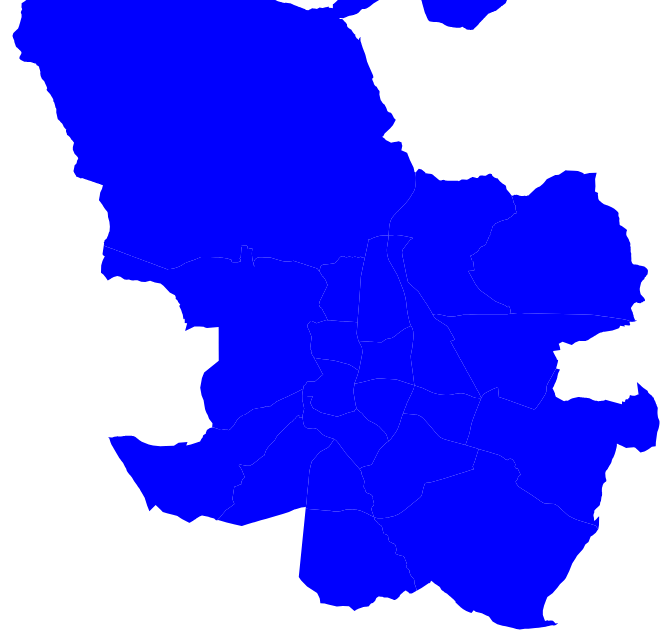
D3 v6 page, settled after 360 driven frames (6 s of simulated time); the page loaded 1 data file(s).


    ;(async function main () {
      const districts = await d3.json('/data/districts.topojson')
      const featureCollection = topojson.feature(districts, districts.objects.districts)
      console.log({districts, featureCollection})
      const color = d3.scaleQuantize([1, 10], d3.schemeBlues[9])

      const width = document.body.getBoundingClientRect().width - 10
      const height = document.body.getBoundingClientRect().height - 10

      const bounds = d3.geoBounds(featureCollection)

      const longitudeMadrid = d3.sum(bounds, function(d) {return d[0];}) / 2
      const latitudeMadrid = d3.sum(bounds, function(d) {return d[1];}) / 2;
      // const latitudeMadrid = 40.416775
      // const longitudeMadrid = -3.703790

      const projection = d3.geoMercator()
        .scale(100000)
        .center([longitudeMadrid, latitudeMadrid]);
      const path = d3.geoPath()
        .projection(projection);

      const map = d3.select('#madrid')
        .attr('width', width)
        .attr('height', height)

      map.selectAll('path')
        .data(featureCollection.features)
        .enter().append('path')
        .attr('fill', 'blue')
        // .attr('fill', d => color(Math.random() * 10))
        .attr('d', path)
    })();
  

### data: ../data/districts.topojson
{
 "type": "Topology",
 "objects": {
  "districts": {
   "type": "GeometryCollection",
   "geometries": [
    "{... 3 keys}",
    "{... 3 keys}",
    "{... 3 keys}",
    "{... 3 keys}",
    "{... 3 keys}",
    "{... 3 keys}",
    "{... 3 keys}",
    "{... 3 keys}",
    "... 13 more items"
   ]
  }
 },
 "arcs": [
  [
   [
    -3.722,
    40.42
   ],
   [
    -3.722,
    40.42
   ],
   [
    -3.721,
    40.42
   ]
  ],
  [
   [
    -3.721,
    40.42
   ],
   [
    -3.721,
    40.42
   ],
   [
    -3.721,
    40.42
   ],
   [
    -3.721,
    40.42
   ],
   [
    -3.72,
    40.42
   ],
   [
    -3.72,
    40.42
   ],
   [
    -3.719,
    40.42
   ],
   [
    -3.719,
    40.42
   ],
   "... 7 more items"
  ],
  [
   [
    -3.714,
    40.42
   ],
   [
    -3.714,
    40.42
   ]
  ],
  [
   [
    -3.714,
    40.42
   ],
   [
    -3.713,
    40.42
   ],
   [
    -3.712,
    40.42
   ],
   [
    -3.712,
    40.42
   ],
   [
    -3.712,
    40.42
   ],
   [
    -3.712,
    40.42
   ],
   [
    -3.71,
    40.42
   ],
   [
    -3.71,
    40.42
   ],
   "... 11 more items"
  ],
  [
   [
    -3.715,
    40.43
   ],
   [
    -3.713,
    40.43
   ],
   [
    -3.712,
    40.43
   ],
   [
    -3.711,
    40.43
   ],
   [
    -3.709,
    40.43
   ],
   [
    -3.708,
    40.43
   ],
   [
    -3.707,
    40.43
   ],
   [
    -3.707,
    40.43
   ],
   "... 14 more items"
  ],
  [
   [
    -3.689,
    40.43
   ],
   [
    -3.69,
    40.42
   ],
   [
    -3.692,
    40.42
   ]
  ],
  [
   [
    -3.692,
    40.42
   ],
   [
    -3.692,
    40.42
   ],
   [
    -3.692,
    40.42
   ],
   [
    -3.692,
    40.42
   ],
   [
    -3.692,
    40.42
   ],
   [
    -3.692,
    40.42
   ],
   [
    -3.692,
    40.42
   ],
   [
    -3.692,
    40.42
   ],
   "... 7 more items"
  ],
  [
   [
    -3.691,
    40.41
   ],
   [
    -3.691,
    40.41
   ],
   [
    -3.692,
    40.41
   ],
   [
    -3.692,
    40.41
   ]
  ],
  "... 58 more items"
 ],
 "bbox": [
  -3.888,
  40.31,
  -3.517,
  40.64
 ]
}